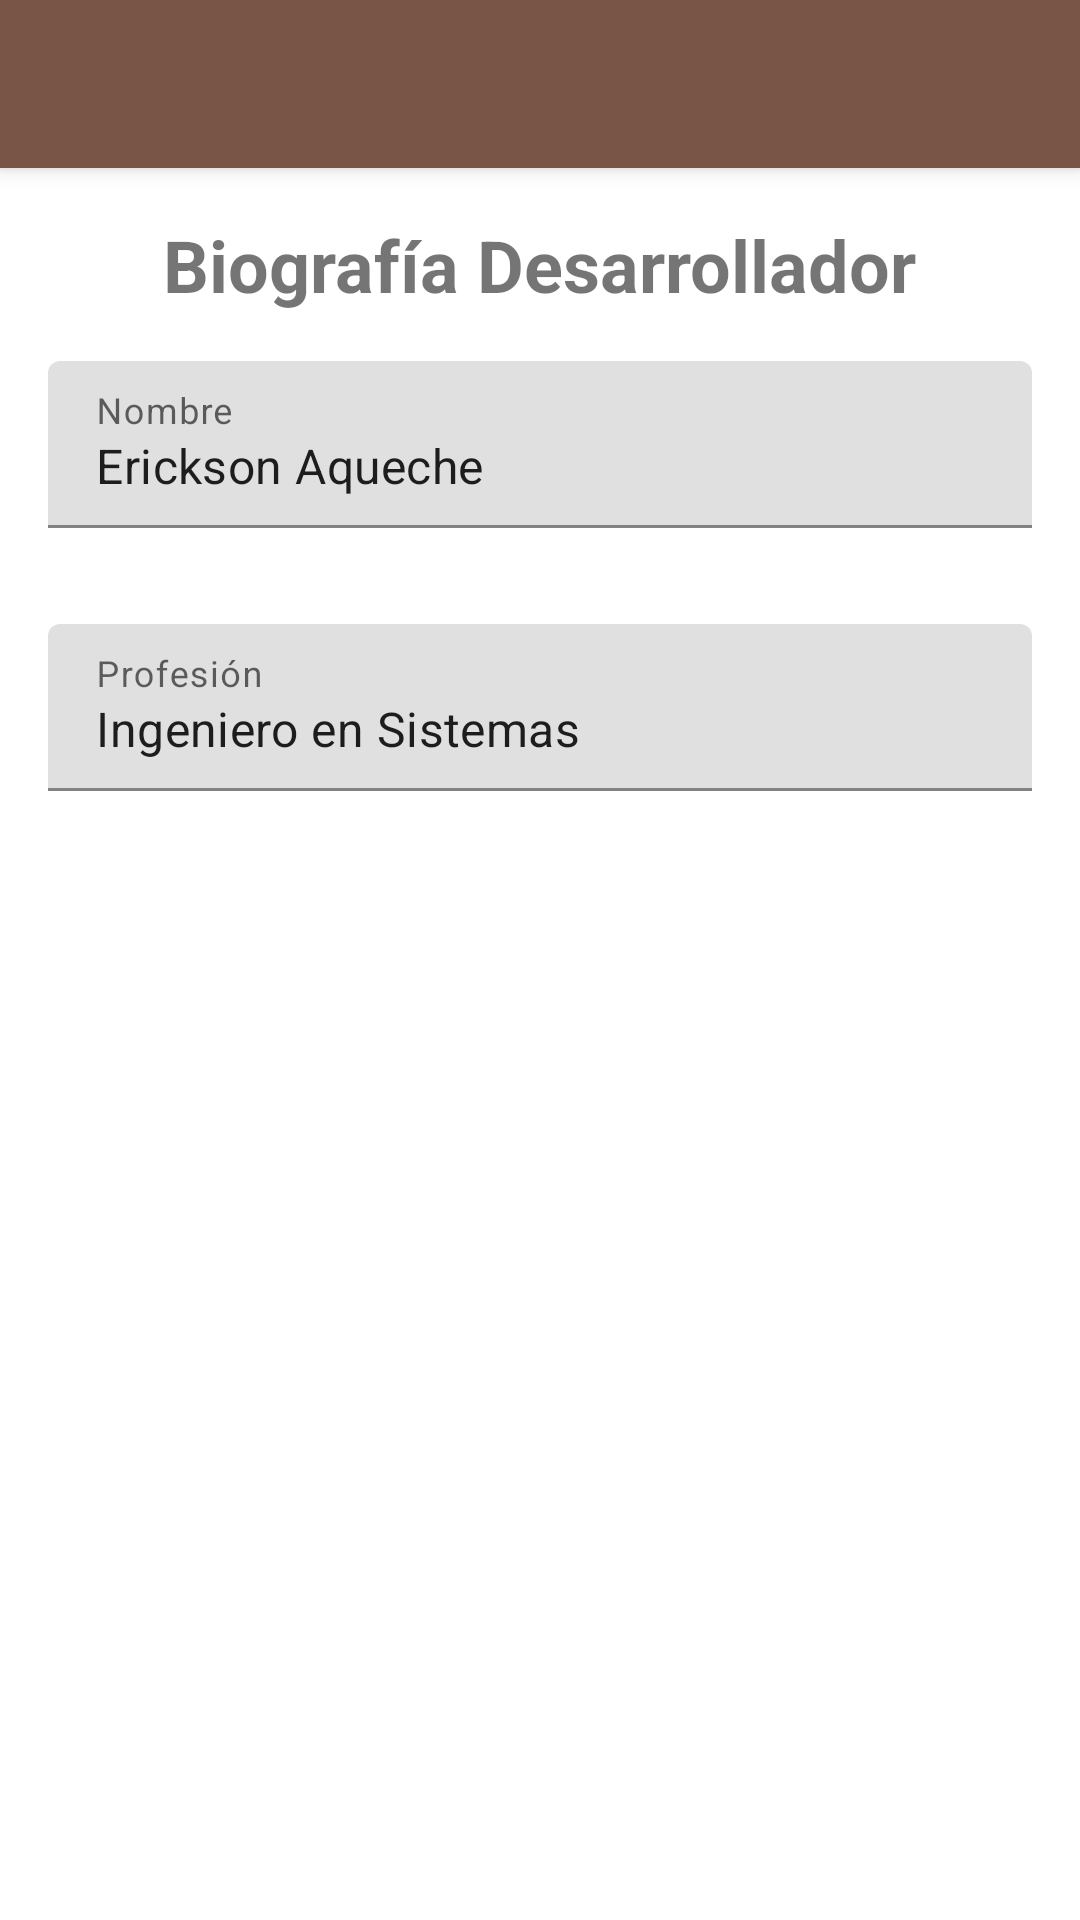

Write the Android layout XML for this screen, with the resource values it uses.
<!-- AndroidManifest.xml: application theme Theme.Petagram_ -->
<!-- res/layout/activity_biografia.xml -->
<?xml version="1.0" encoding="utf-8"?>
<androidx.coordinatorlayout.widget.CoordinatorLayout xmlns:android="http://schemas.android.com/apk/res/android"
    xmlns:app="http://schemas.android.com/apk/res-auto"
    xmlns:tools="http://schemas.android.com/tools"
    android:layout_width="match_parent"
    android:layout_height="match_parent"
    tools:context=".activities.Biografia">

    <com.google.android.material.appbar.AppBarLayout
        android:id="@+id/appBarLayout"
        android:layout_width="match_parent"
        android:layout_height="wrap_content"
        android:theme="@style/Theme.Petagram_"
        app:layout_constraintEnd_toEndOf="parent"
        app:layout_constraintStart_toStartOf="parent"
        app:layout_constraintTop_toTopOf="parent">

        <androidx.appcompat.widget.Toolbar
            android:id="@+id/toolbar"
            android:layout_width="match_parent"
            android:layout_height="wrap_content"></androidx.appcompat.widget.Toolbar>
    </com.google.android.material.appbar.AppBarLayout>

    <RelativeLayout
        android:layout_width="match_parent"
        android:layout_height="match_parent"
        android:layout_marginTop="?attr/actionBarSize">

        <TextView
            android:id="@+id/textView3"
            android:layout_width="wrap_content"
            android:layout_height="wrap_content"
            android:layout_centerHorizontal="true"
            android:layout_alignParentTop="true"
            android:layout_marginTop="@dimen/activity_vertical_margin"
            android:text="Biografía Desarrollador"
            android:textSize="24sp"
            android:textStyle="bold"/>

        <com.google.android.material.textfield.TextInputLayout
            android:id="@+id/textInputLayout"
            android:layout_width="match_parent"
            android:layout_height="wrap_content"
            android:layout_margin="16dp"
            android:layout_below="@+id/textView3">

            <com.google.android.material.textfield.TextInputEditText
                android:layout_width="match_parent"
                android:layout_height="wrap_content"
                android:focusable="false"
                android:hint="@string/contacto_nombre"
                android:text="Erickson Aqueche" />
        </com.google.android.material.textfield.TextInputLayout>

        <com.google.android.material.textfield.TextInputLayout
            android:layout_width="match_parent"
            android:layout_height="wrap_content"
            android:layout_margin="16dp"
            android:layout_below="@id/textInputLayout">

            <com.google.android.material.textfield.TextInputEditText
                android:layout_width="match_parent"
                android:layout_height="wrap_content"
                android:hint="@string/profesion"
                android:text="Ingeniero en Sistemas"
                android:focusable="false"/>
        </com.google.android.material.textfield.TextInputLayout>

    </RelativeLayout>

</androidx.coordinatorlayout.widget.CoordinatorLayout>
<!-- resources referenced by this layout -->
<resources>
  <dimen name="activity_vertical_margin">16dp</dimen>
  <string name="contacto_nombre">Nombre</string>
  <string name="profesion">Profesión</string>
  <style name="Theme.Petagram_" parent="Theme.MaterialComponents.DayNight.DarkActionBar">
          
          <item name="colorPrimary">@color/primario_500</item>
          <item name="colorPrimaryVariant">@color/primario_700</item>
          <item name="colorOnPrimary">@color/white</item>
          
          <item name="colorSecondary">@color/secundario_200</item>
          <item name="colorSecondaryVariant">@color/secundario_700</item>
          <item name="colorOnSecondary">@color/black</item>
          
          <item name="android:statusBarColor" tools:targetApi="l">?attr/colorPrimaryVariant</item>
          
          <item name="windowActionBar">false</item>
          <item name="windowNoTitle">true</item>
      </style>
  <color name="primario_500">#795548</color>
  <color name="primario_700">#5d4037</color>
  <color name="white">#FFFFFFFF</color>
  <color name="secundario_200">#81d4fa</color>
  <color name="secundario_700">#0288d1</color>
  <color name="black">#FF000000</color>
</resources>
